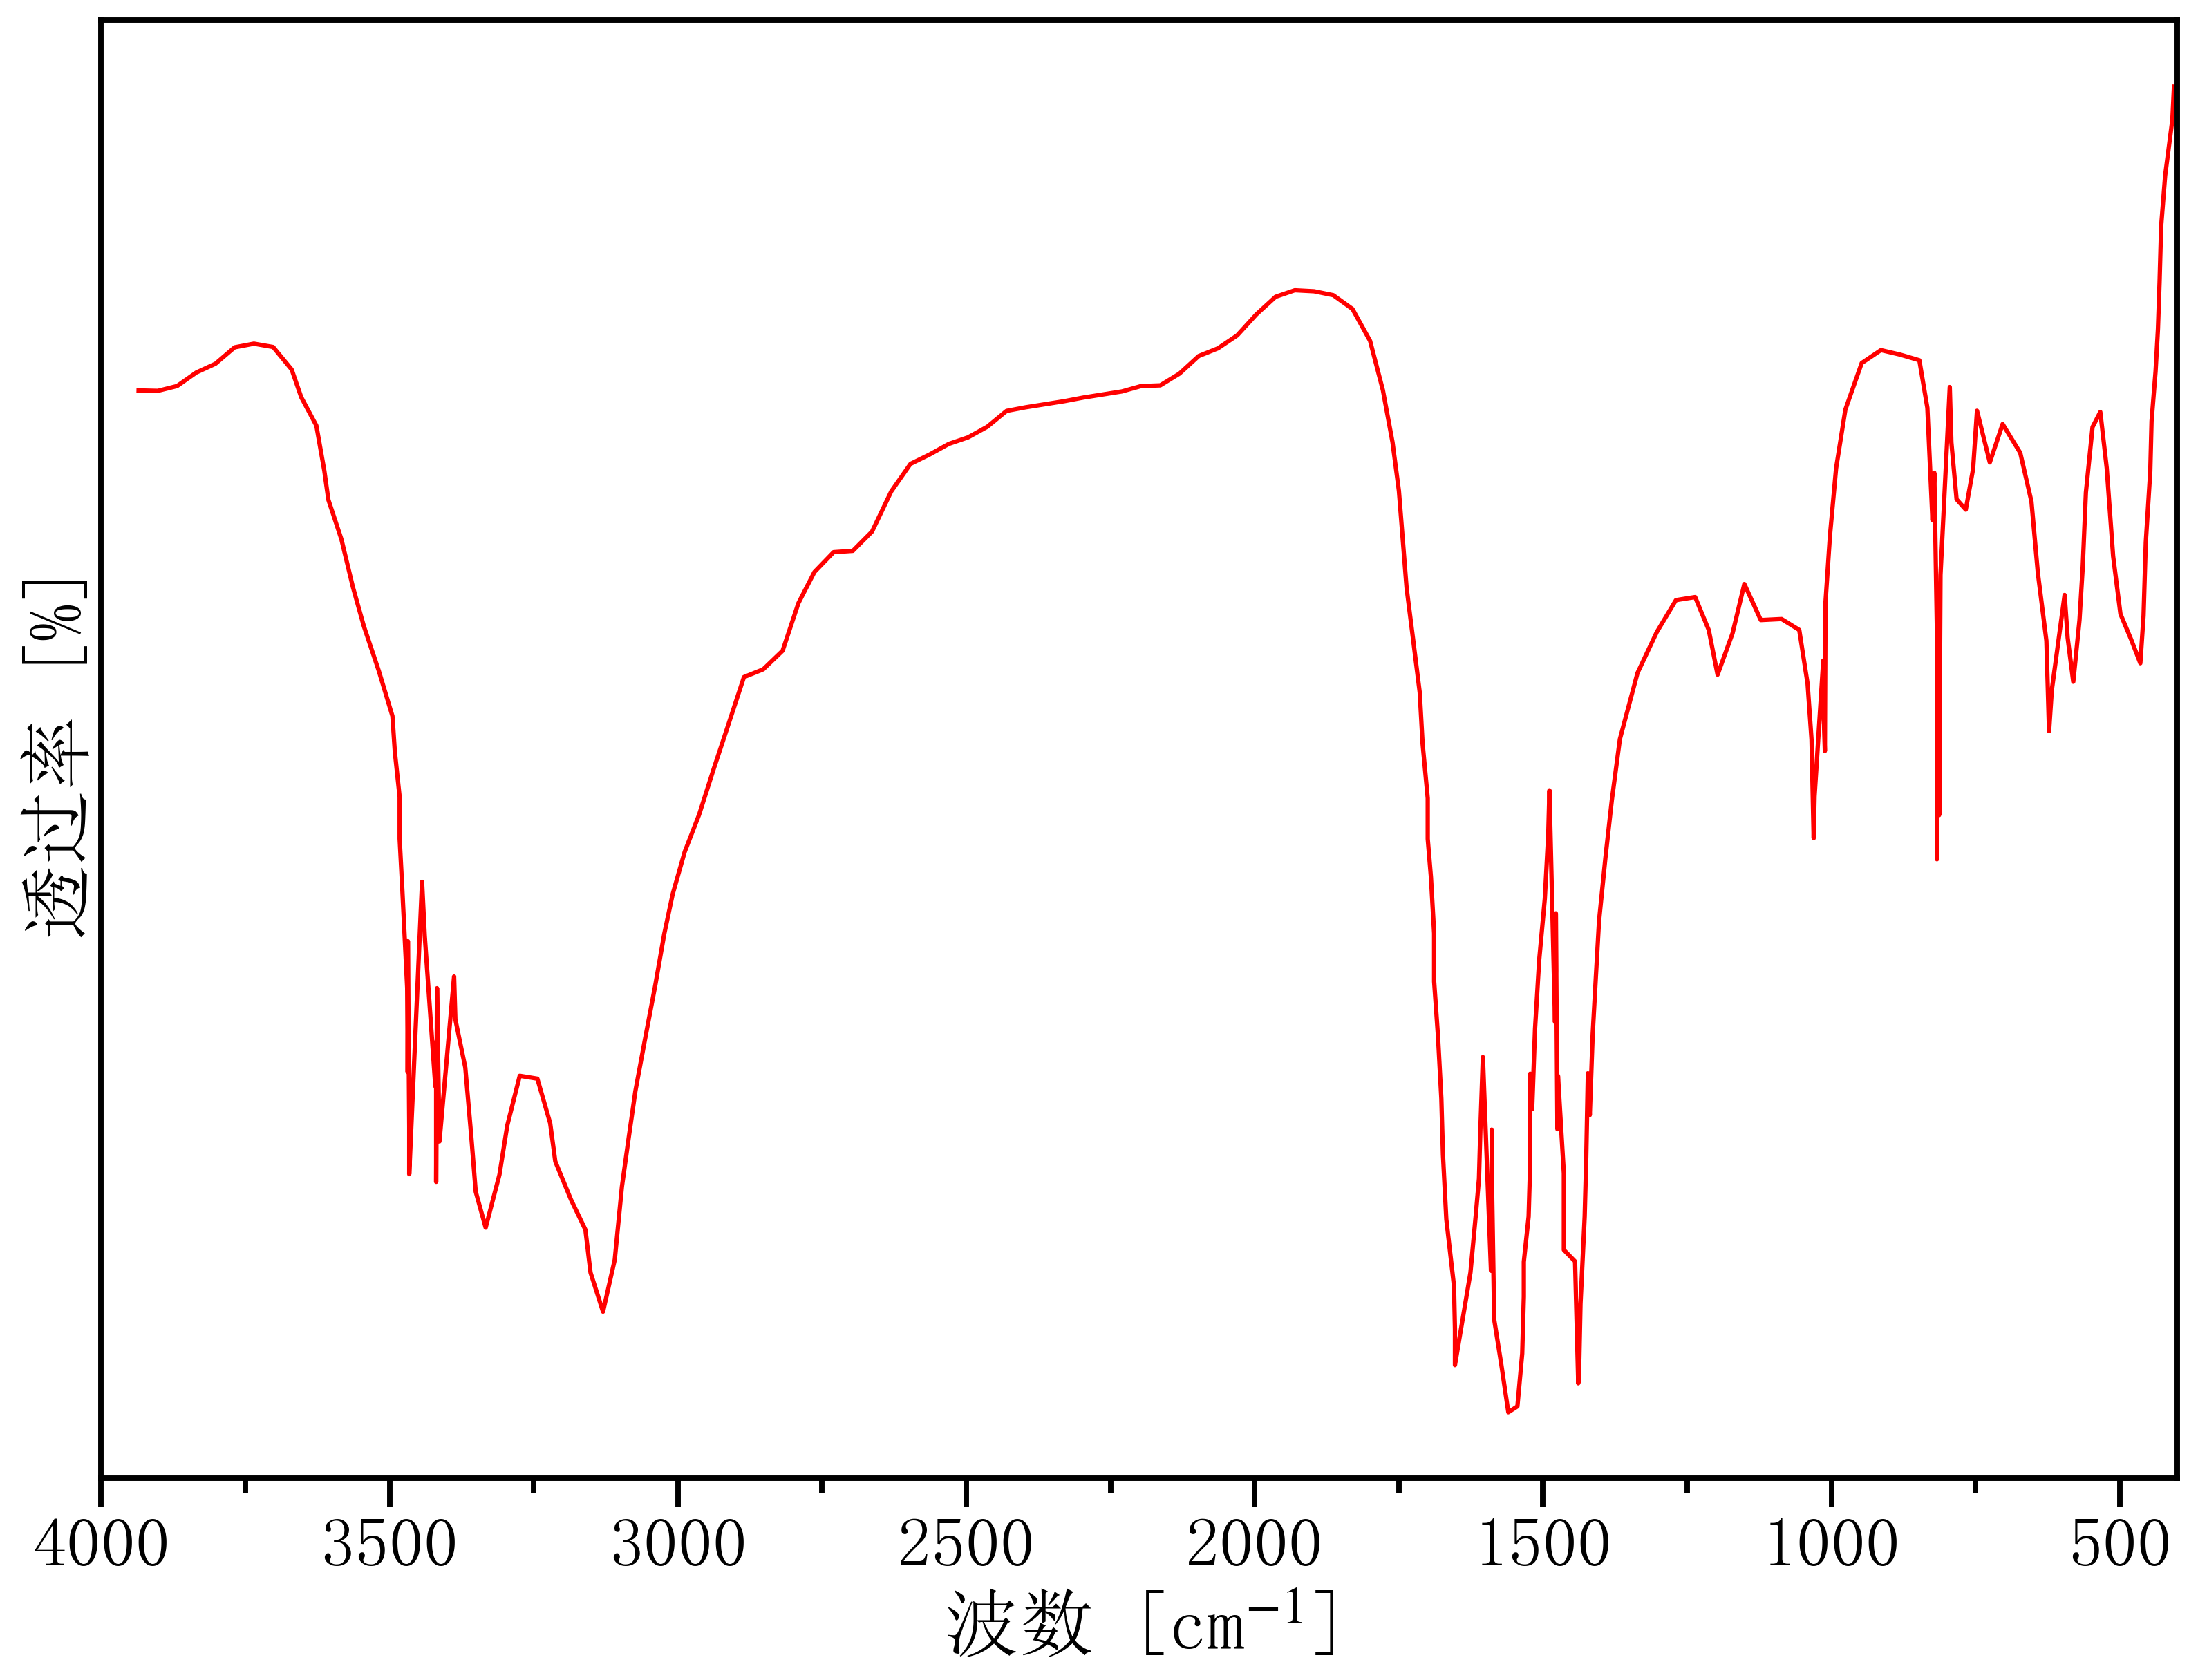

The file beside this chart, header and first rows:
3968.3417708552365, 43.18637624809853
3935, 43.37
3902, 43.36
3868, 43.5
3835, 43.92
3802, 44.19
3768, 44.69
3735, 44.8
3702, 44.7
3670, 44.01
3653, 43.16
3627, 42.29
3613, 40.9
3606, 40.02
3584, 38.82
3564, 37.35
3545, 36.16
3519, 34.78
3495, 33.39
3491, 32.3
3482, 30.92
3482, 29.64
3478, 28.09
3469, 24.99
3469, 23.77
3469, 22.49
3468, 26.5
3466, 20.83
3466, 19.36
3444, 28.32
3439, 26.67
3421, 22.06
3419, 23.42
3419, 19.13
3418, 25.06
3413, 20.37
3388, 25.42
3386, 24.1
3369, 22.63
3358, 20.48
3351, 18.83
3333, 17.73
3309, 19.35
3296, 20.85
3274, 22.38
3244, 22.29
3221, 20.93
3213, 19.75
3185, 18.59
3160, 17.66
3151, 16.35
3130, 15.15
3109, 16.75
3097, 18.98
3085, 20.47
3074, 21.91
3058, 23.44
3039, 25.17
3024, 26.71
3009, 27.94
2988, 29.24
... 179 more rows
